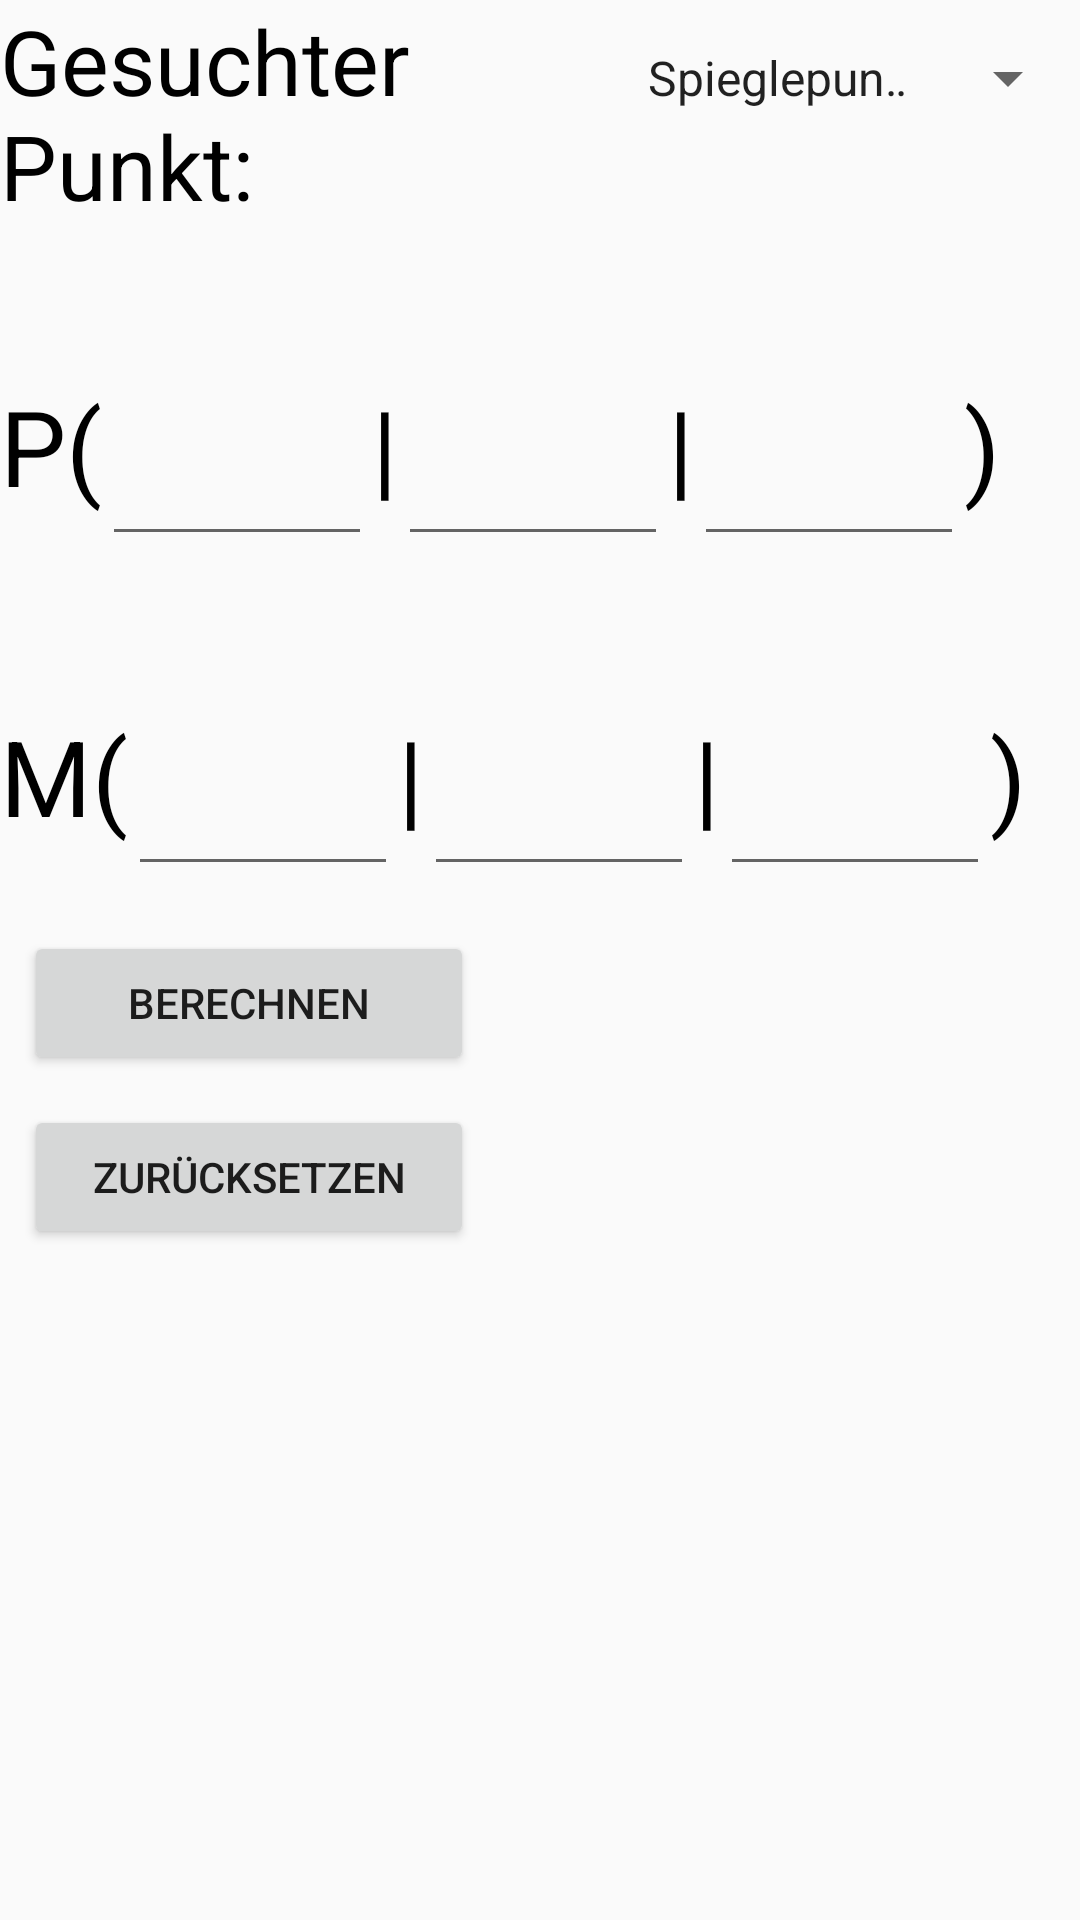

Here is an Android app screen rendered from its layout file. Give the layout XML and the strings, colors and styles it references.
<!-- AndroidManifest.xml: application theme AppTheme -->
<!-- res/layout/fragment_spiegelpunkte.xml -->
<?xml version="1.0" encoding="utf-8"?>
<LinearLayout xmlns:android="http://schemas.android.com/apk/res/android"
    xmlns:app="http://schemas.android.com/apk/res-auto"
    android:orientation="vertical"
    android:layout_width="match_parent"
    android:layout_height="match_parent">

    <LinearLayout
        android:orientation="horizontal"
        android:layout_width="match_parent"
        android:layout_height="wrap_content"
        android:weightSum="100" >

        <TextView
            android:id="@+id/textView1"
            android:layout_width="wrap_content"
            android:layout_height="wrap_content"
            android:layout_weight="50"
            android:text="Gesuchter Punkt:"
            android:textSize="30sp"
            android:textColor="#000000" />

        <Spinner
            android:id="@+id/spkt_gesucht"
            android:layout_width="wrap_content"
            android:layout_height="wrap_content"
            android:layout_weight="50"
            android:drawSelectorOnTop="true"
            android:entries="@array/spkt_spinner"
            android:gravity="right" />

    </LinearLayout>

    <android.support.constraint.ConstraintLayout
        android:layout_width="wrap_content"
        android:layout_height="wrap_content"
        android:layout_marginTop="50dp"
        app:layout_constraintStart_toStartOf="parent"
        app:layout_constraintTop_toTopOf="parent" >

        <TextView
            android:id="@+id/vektor_p1"
            android:layout_width="wrap_content"
            android:layout_height="wrap_content"
            android:textColor="#000000"
            android:text="P("
            android:textSize="35sp"
            app:layout_constraintStart_toStartOf="parent"
            app:layout_constraintTop_toTopOf="parent"/>

        <EditText
            android:id="@+id/spkt_p1"
            android:layout_width="90dp"
            android:layout_height="60dp"
            android:textSize="35sp"
            android:imeOptions="actionNext"
            app:layout_constraintStart_toEndOf="@id/vektor_p1"
            app:layout_constraintTop_toTopOf="parent"/>

        <TextView
            android:id="@+id/tv1"
            android:layout_width="wrap_content"
            android:layout_height="wrap_content"
            android:textColor="#000000"
            android:text="|"
            android:textSize="35sp"
            app:layout_constraintStart_toEndOf="@id/spkt_p1"
            app:layout_constraintTop_toTopOf="parent" />


        <EditText
            android:id="@+id/spkt_p2"
            android:layout_width="90dp"
            android:layout_height="60dp"
            android:textSize="35sp"
            android:imeOptions="actionNext"
            app:layout_constraintStart_toEndOf="@id/tv1"
            app:layout_constraintTop_toTopOf="parent" />

        <TextView
            android:id="@+id/tv2"
            android:layout_width="wrap_content"
            android:layout_height="wrap_content"
            android:textColor="#000000"
            android:text="|"
            android:textSize="35sp"
            app:layout_constraintStart_toEndOf="@id/spkt_p2"
            app:layout_constraintTop_toTopOf="parent" />


        <EditText
            android:id="@+id/spkt_p3"
            android:layout_width="90dp"
            android:layout_height="60dp"
            android:textSize="35sp"
            android:imeOptions="actionNext"
            app:layout_constraintStart_toEndOf="@id/tv2"
            app:layout_constraintTop_toTopOf="parent" />

        <TextView
            android:id="@+id/tv3"
            android:layout_width="wrap_content"
            android:layout_height="wrap_content"
            android:textColor="#000000"
            android:text=")"
            android:textSize="35sp"
            app:layout_constraintStart_toEndOf="@id/spkt_p3"
            app:layout_constraintTop_toTopOf="parent" />

    </android.support.constraint.ConstraintLayout>

    <android.support.constraint.ConstraintLayout
        android:layout_width="wrap_content"
        android:layout_height="wrap_content"
        android:layout_marginTop="50dp"
        app:layout_constraintStart_toStartOf="parent"
        app:layout_constraintTop_toTopOf="parent" >

        <TextView
            android:id="@+id/vektor_b"
            android:layout_width="wrap_content"
            android:layout_height="wrap_content"
            android:text="M("
            android:textSize="35sp"
            android:textColor="#000000"
            app:layout_constraintStart_toStartOf="parent"
            app:layout_constraintTop_toTopOf="parent"/>

        <EditText
            android:id="@+id/spkt_m1"
            android:layout_width="90dp"
            android:layout_height="60dp"
            android:textSize="35sp"
            android:imeOptions="actionNext"
            app:layout_constraintStart_toEndOf="@id/vektor_b"
            app:layout_constraintTop_toTopOf="parent" />

        <TextView
            android:id="@+id/tv_1"
            android:layout_width="wrap_content"
            android:layout_height="wrap_content"
            android:textColor="#000000"
            android:text="|"
            android:textSize="35sp"
            app:layout_constraintStart_toEndOf="@id/spkt_m1"
            app:layout_constraintTop_toTopOf="parent" />

        <EditText
            android:id="@+id/spkt_m2"
            android:layout_width="90dp"
            android:layout_height="60dp"
            android:textSize="35sp"
            android:imeOptions="actionNext"
            app:layout_constraintStart_toEndOf="@id/tv_1"
            app:layout_constraintTop_toTopOf="parent" />

        <TextView
            android:id="@+id/tv_2"
            android:layout_width="wrap_content"
            android:layout_height="wrap_content"
            android:textColor="#000000"
            android:text="|"
            android:textSize="35sp"
            app:layout_constraintStart_toEndOf="@id/spkt_m2"
            app:layout_constraintTop_toTopOf="parent" />


        <EditText
            android:layout_width="90dp"
            android:layout_height="60dp"
            android:id="@+id/spkt_m3"
            android:textSize="35sp"
            app:layout_constraintStart_toEndOf="@id/tv_2"
            app:layout_constraintTop_toTopOf="parent" />

        <TextView
            android:id="@+id/tv_3"
            android:layout_width="wrap_content"
            android:layout_height="wrap_content"
            android:textColor="#000000"
            android:text=")"
            android:textSize="35sp"
            app:layout_constraintStart_toEndOf="@id/spkt_m3"
            app:layout_constraintTop_toTopOf="parent" />

    </android.support.constraint.ConstraintLayout>

    <Button
        android:id="@+id/btn_berechnen"
        android:layout_width="150dp"
        android:layout_height="wrap_content"
        android:layout_marginStart="8dp"
        android:layout_marginTop="15dp"
        android:text="Berechnen" />

    <Button
        android:id="@+id/btn_zrcksetzen"
        android:layout_width="150dp"
        android:layout_height="wrap_content"
        android:layout_marginTop="10dp"
        android:layout_marginStart="8dp"
        android:text="zurücksetzen" />

    <TextView
        android:id="@+id/ergebnis"
        android:layout_width="wrap_content"
        android:layout_height="wrap_content"
        android:layout_marginStart="8dp"
        android:layout_marginTop="25dp"
        android:textSize="35sp"
        />

</LinearLayout>
<!-- resources referenced by this layout -->
<resources>
  <string-array name="spkt_spinner">
          <item>Spieglepunkt P"'</item>
          <item>Mittelpunkt M</item>
      </string-array>
  <style name="AppTheme" parent="Theme.AppCompat.Light.DarkActionBar">
          
          <item name="colorPrimary">@color/colorPrimary</item>
          <item name="colorPrimaryDark">@color/colorPrimaryDark</item>
          <item name="colorAccent">@color/colorAccent</item>
          <item name="android:textColorHint">#74FF0000</item>
      </style>
  <color name="colorPrimary">#2196F3</color>
  <color name="colorPrimaryDark">#3F51B5</color>
  <color name="colorAccent">#2196F3</color>
</resources>
